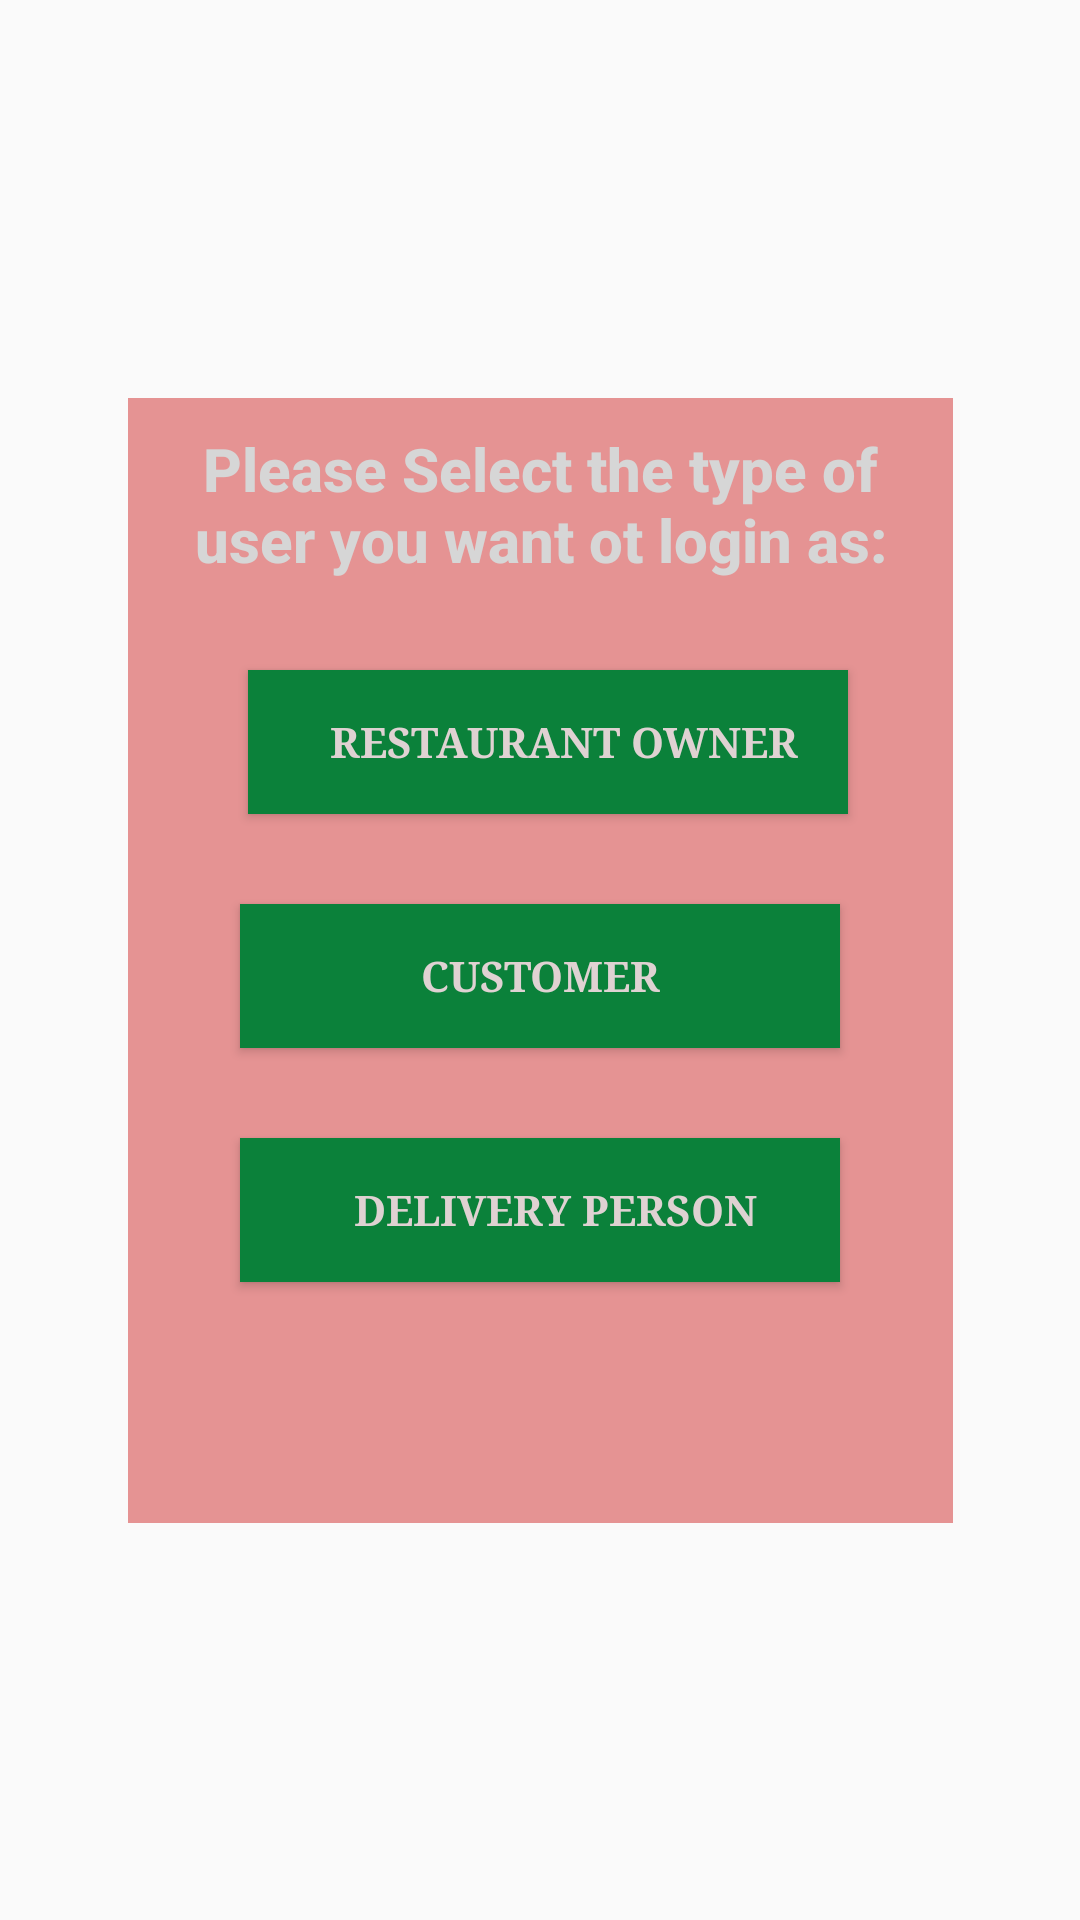

Layout XML and referenced resources for this Android screen:
<!-- AndroidManifest.xml: application theme Theme.FoodDeliveryApp -->
<!-- res/layout/activity_select_user.xml -->
<?xml version="1.0" encoding="utf-8"?>
<androidx.constraintlayout.widget.ConstraintLayout xmlns:android="http://schemas.android.com/apk/res/android"
    xmlns:app="http://schemas.android.com/apk/res-auto"
    xmlns:tools="http://schemas.android.com/tools"
    android:id="@+id/ConstraintLayout"
    android:layout_width="fill_parent"
    android:layout_height="fill_parent"
    tools:context=".SelectUser">

    <ImageView
        android:id="@+id/bgImage2"
        android:layout_width="444dp"
        android:layout_height="798dp"
        app:layout_constraintBottom_toBottomOf="parent"
        app:layout_constraintEnd_toEndOf="parent"
        app:layout_constraintStart_toStartOf="parent"
        app:layout_constraintTop_toTopOf="parent"
        app:srcCompat="@drawable/starting_bg_image" />

    <LinearLayout
        android:id="@+id/linearLayout"
        android:layout_width="275dp"
        android:layout_height="375dp"
        android:background="#D0E17C7C"
        android:orientation="vertical"
        android:padding="10dp"
        app:layout_constraintBottom_toBottomOf="parent"
        app:layout_constraintEnd_toEndOf="parent"
        app:layout_constraintStart_toStartOf="parent"
        app:layout_constraintTop_toTopOf="parent">

        <TextView
            android:id="@+id/userSelectionMessage"
            android:layout_width="match_parent"
            android:layout_height="wrap_content"
            android:fontFamily="sans-serif-medium"
            android:text="Please Select the type of user you want ot login as:"
            android:textAlignment="center"
            android:textAllCaps="false"
            android:textColor="#D6D6D6"
            android:textSize="20sp"
            android:textStyle="bold" />

        <Button
            android:id="@+id/restaurantOwner"
            android:layout_width="200dp"
            android:layout_height="wrap_content"
            android:layout_marginLeft="30dp"
            android:layout_marginTop="30dp"
            android:background="#0B813A"
            android:fontFamily="serif"
            android:gravity="center"
            android:paddingLeft="10dp"
            android:text="Restaurant Owner"
            android:textColor="#DFD2D2"
            android:textSize="14sp"
            android:textStyle="bold" />

        <Button
            android:id="@+id/customer"
            android:layout_width="200dp"
            android:layout_height="wrap_content"
            android:layout_gravity="center"
            android:layout_marginTop="30dp"
            android:background="#0B813A"
            android:fontFamily="serif"
            android:text="Customer"
            android:textColor="#DFD2D2"
            android:textSize="14sp"
            android:textStyle="bold" />

        <Button
            android:id="@+id/deliveryGuy"
            android:layout_width="200dp"
            android:layout_height="wrap_content"
            android:layout_gravity="center"
            android:layout_marginTop="30dp"
            android:background="#0B813A"
            android:fontFamily="serif"
            android:paddingLeft="10dp"
            android:text="Delivery Person"
            android:textColor="#DFD2D2"
            android:textSize="14sp"
            android:textStyle="bold" />


    </LinearLayout>


</androidx.constraintlayout.widget.ConstraintLayout>
<!-- resources referenced by this layout -->
<resources>
  <style name="Theme.FoodDeliveryApp" parent="Theme.AppCompat.Light.DarkActionBar">
          
          <item name="colorPrimary">@color/colorPrimary</item>
          <item name="colorPrimaryDark">@color/colorPrimaryDark</item>
          <item name="colorAccent">@color/colorAccent</item>
          
      </style>
  <!-- not gathered from this repository: default colours our renderer supplied (Android Studio template values) -->
  <color name="colorPrimary">#FF6200EE</color>
  <color name="colorPrimaryDark">#FF3700B3</color>
  <color name="colorAccent">#FF03DAC5</color>
</resources>
